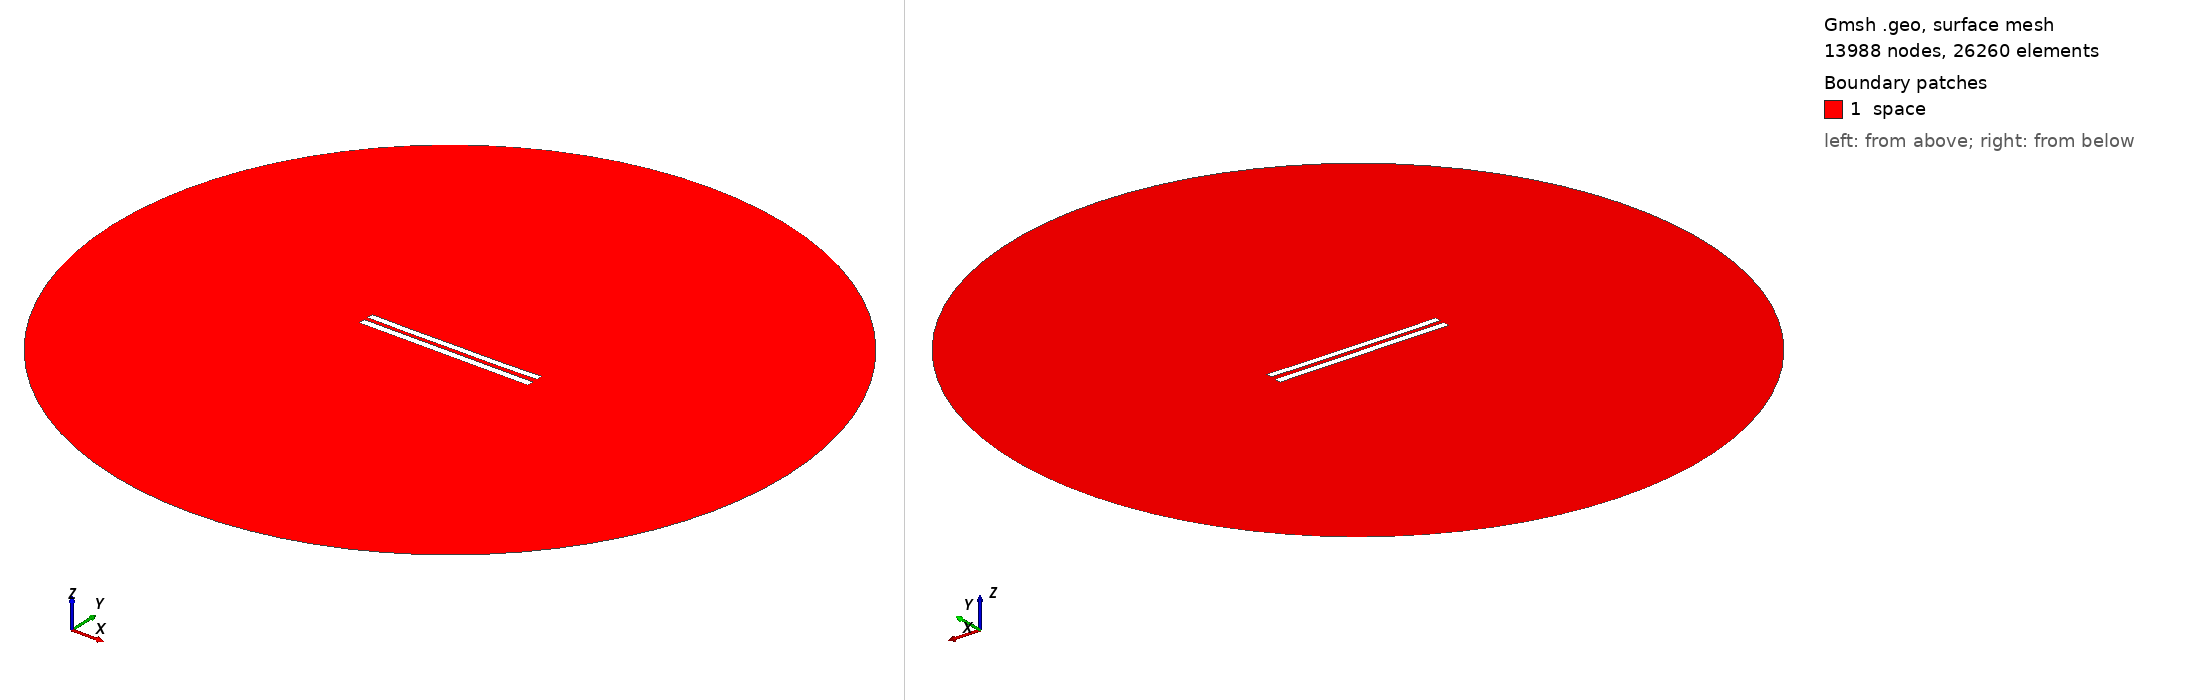

Gmsh geometry script, surface-meshed: 13988 nodes, 26260 surface elements. Boundary patches (legend numbers): 1 space. Left view from above one corner, right view from below the opposite corner. Legend entries are the model's physical surfaces. The drawing asked Gmsh for element sizes between 1% and 20% of the model's largest extent; the script's own settings can give other sizes.

=== 6137.geo (drawn) ===
//---------------------------------------
// Geometry kernel
//---------------------------------------

SetFactory("OpenCASCADE");



//---------------------------------------
// Parameters of the geometry
//---------------------------------------

// Overetch of the upper plate
overetch = 0.125;

// Distance between the plates
distance = 2.5;

// Discretization over the x axis (for the deformation)
nx = 50; 

// Length of the plate
L = 100 - overetch; 

// Number of modes
n = 4; 

// 1st mode coefficient
coeff(1) = 0.15;
beta(1) = 0.596864 * 3.1415926535 / L;

// 2nd mode coefficient
coeff(2) = -0.15;
beta(2) = 1.49418 * 3.1415926535 / L;

// 3rd mode coefficient
coeff(3) = 0.0;
beta(3) = 2.50025 * 3.1415926535 / L;

// 4th mode coefficient
coeff(4) = -0.075;
beta(4) = 3.49999 * 3.1415926535 / L;



//---------------------------------------
// Upper plate (deformed rectangle)
//---------------------------------------

// Coordiantes of the upper plate
xmin = -50;
xmax = 50 - overetch;

// Height of the upper plate
yheight = 4 - 2 * overetch;

// Indexes of the points
UpperID[] = {};
LowerID[] = {};
LeftID[] = {};
RightID[] = {};

// Point index
p = 1;

// Horizontal edges
For i In {1:nx}
    x = xmin + (i-1)*(xmax - xmin)/(nx-1);

    y_bottom = distance / 2 + overetch;
    For j In {1:n}
        C = (Cosh(beta(j)*L) + Cos(beta(j)*L)) / (Sinh(beta(j)*L) + Sin(beta(j)*L));
        y_bottom  = y_bottom + coeff(j) * (Cosh(beta(j)*(x+50)) - Cos(beta(j)*(x+50)) - C * (Sinh(beta(j)*(x+50)) - Sin(beta(j)*(x+50))));
    EndFor

    y_top = y_bottom + yheight;

    Point(p) = {x, y_top, 0, 1.0};
    UpperID[i] = p;
    p = p + 1;

    Point(p) = {x, y_bottom, 0, 1.0};
    LowerID[i] = p;
    p = p + 1;
EndFor

// Create point lists
UpperPts[] = {}; LowerPts[] = {};
For i In {1:nx}
  UpperPts[] += {UpperID[i]};
  LowerPts[] += {LowerID[i]};
EndFor

// Build splines
Spline(1) = {UpperPts[]};
Spline(2) = {LowerPts[]};
Line(3) = {LowerPts[nx-1], UpperPts[nx-1]};
Line(4) = {LowerPts[0], UpperPts[0]};

// Build the plane surface
Curve Loop(1) = {2, 3, -1, -4};
Plane Surface(1) = {1};



//---------------------------------------
// Lower plate (rectangle)
//---------------------------------------

// Vertices
Point(1001) = {-50, -1, 0, 1.0};
Point(1002) = { 50, -1, 0, 1.0};
Point(1003) = { 50,  -5, 0, 1.0};
Point(1004) = {-50,  -5, 0, 1.0};

// Edges
Line(5) = {1001, 1002};
Line(6) = {1002, 1003};
Line(7) = {1003, 1004};
Line(8) = {1004, 1001};

// Plane surface
Line Loop(2) = {5, 6, 7, 8};
Plane Surface(2) = {2}; 



//---------------------------------------
// Outer (fictious) boundary
//---------------------------------------

// Points
Point(1005) = {0, 0, 0};       // Center
Point(1006) = {200, 0, 0};     // Start point
Point(1007) = {0, 200, 0};     // 90 degrees
Point(1008) = {-200, 0, 0};    // 180 degrees
Point(1009) = {0, -200, 0};    // 270 degrees

// Circle arcs (each needs start, center, end)
Circle(9) = {1006, 1005, 1007};
Circle(10) = {1007, 1005, 1008};
Circle(11) = {1008, 1005, 1009};
Circle(12) = {1009, 1005, 1006};

// Plane surface for the entire domain
Curve Loop(3) = {9, 10, 11, 12};
Surface(3) = {3};

// Subtract the plates from the whole domain to obtain the actual domain where we want to solve the equations
BooleanDifference{ Surface{3}; Delete; }{ Surface{1}; Surface{2}; Delete; }




//---------------------------------------
// Transfinite Lines/Curves
//---------------------------------------

// Set the number of points on the boundaries
r = 7;

// Plates
Transfinite Curve {1, 2} = 50*r Using Progression 1;
Transfinite Curve {3, 4} = 2*r Using Progression 1;
Transfinite Line {5, 7} = 50*r Using Progression 1;
Transfinite Line {6, 8} = 2*r Using Progression 1;

// Outer boundary
Transfinite Line {9, 10, 11, 12} = 20 Using Progression 1;



//---------------------------------------
// Physical groups
//---------------------------------------                

// Physical curves (boundaries)
Physical Line("force_segment", 10) = {2};
Physical Line("upper_plate", 11) = {1, 3, 4};
Physical Line("lower_plate", 12) = {5, 6, 7, 8};
Physical Line("boundary", 20) = {9, 10, 11, 12};

// Physical Surfaces
Physical Surface("space", 30) = {3};



//---------------------------------------
// 6. Generate the Mesh
//---------------------------------------

// 2D mesh generation
Mesh 2;
